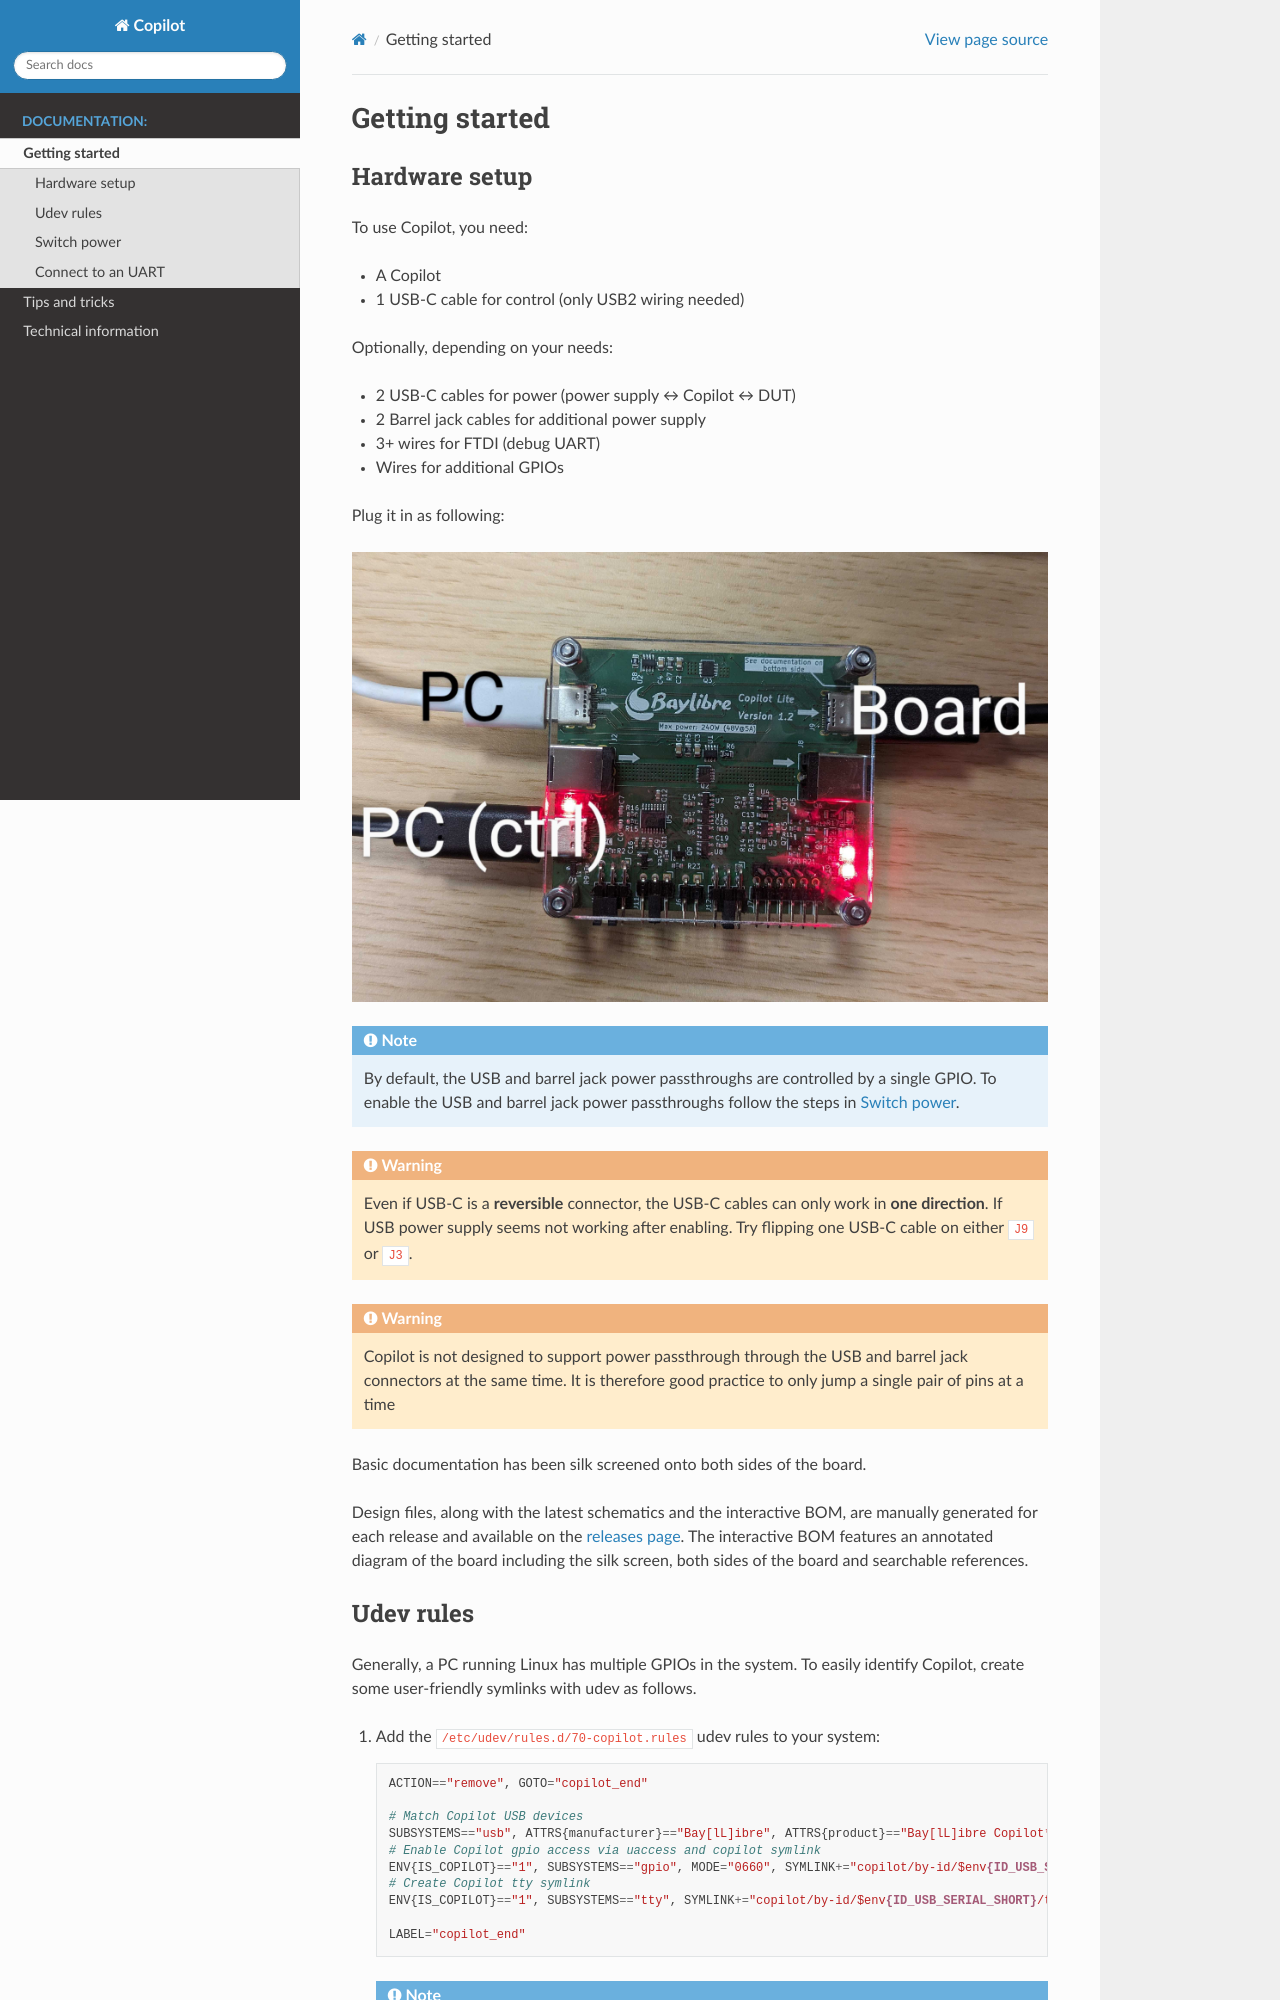

repository: BayLibre/Copilot · page: getting-started.html · generator: sphinx

Getting started
===============

Hardware setup
--------------

To use Copilot, you need:

- A Copilot
- 1 USB-C cable for control (only USB2 wiring needed)

Optionally, depending on your needs:

- 2 USB-C cables for power (power supply ↔ Copilot ↔ DUT)
- 2 Barrel jack cables for additional power supply
- 3+ wires for FTDI (debug UART)
- Wires for additional GPIOs

Plug it in as following:

.. image:: pictures/copilot_lite_cables.jpg

.. note::

   By default, the USB and barrel jack power passthroughs are controlled by a
   single GPIO. To enable the USB and barrel jack power passthroughs follow
   the steps in :ref:`Switch power`.

.. warning::

   Even if USB-C is a **reversible** connector, the USB-C cables can only work
   in **one direction**.  If USB power supply seems not working after enabling.
   Try flipping one USB-C cable on either ``J9`` or ``J3``.

.. warning::

   Copilot is not designed to support power passthrough through the USB and
   barrel jack connectors at the same time. It is therefore good practice to
   only jump a single pair of pins at a time

Basic documentation has been silk screened onto both sides of the board.

Design files, along with the latest schematics and the interactive BOM,
are manually generated for each release and available on the
`releases page <https://github.com/BayLibre/Copilot/releases>`_.
The interactive BOM features an annotated diagram of the board
including the silk screen, both sides of the board and searchable references.
